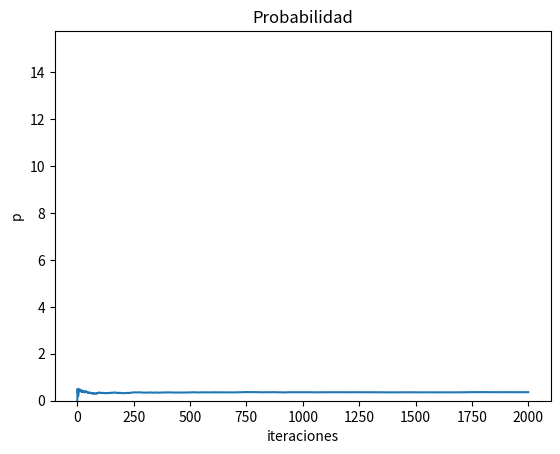

Reproduce this figure in Python.


x_valores = 0



import numpy as np
import random
import matplotlib.pyplot as plt

def volados(n):
    caras = 0
    for i in range(n):
        u = random.uniform(0,1)
        if u <= 0.5:
            caras += 1
    return caras

def caras(m):
    favorable = 0
    if volados(3) == m:
        favorable +=1
    return favorable

def experimento(iteraciones):
    i = 0
    favorables=0
    Lista = []
    while i <= iteraciones:
        favorables = favorables + caras(2)
        i += 1
        probabilidad = favorables/i
        Lista.append(probabilidad)
    return Lista

exp = experimento(2000)

np.mean(exp)

plt.plot(exp)
plt.xlabel('iteraciones')
plt.ylabel('p')
plt.title('Probabilidad de obtener 2 caras')
plt.show()

def simulacion_caras(repeticiones):
    List = []
    for i in range(repeticiones):
        List.append(np.mean(experimento(1000)))
    return List

simulacion = simulacion_caras(50)

plt.hist(simulacion)
plt.xlabel('iteraciones')
plt.ylabel('p')
plt.title('Probabilidad')
plt.show()

np.mean(simulacion), np.var(simulacion), np.std(simulacion)

